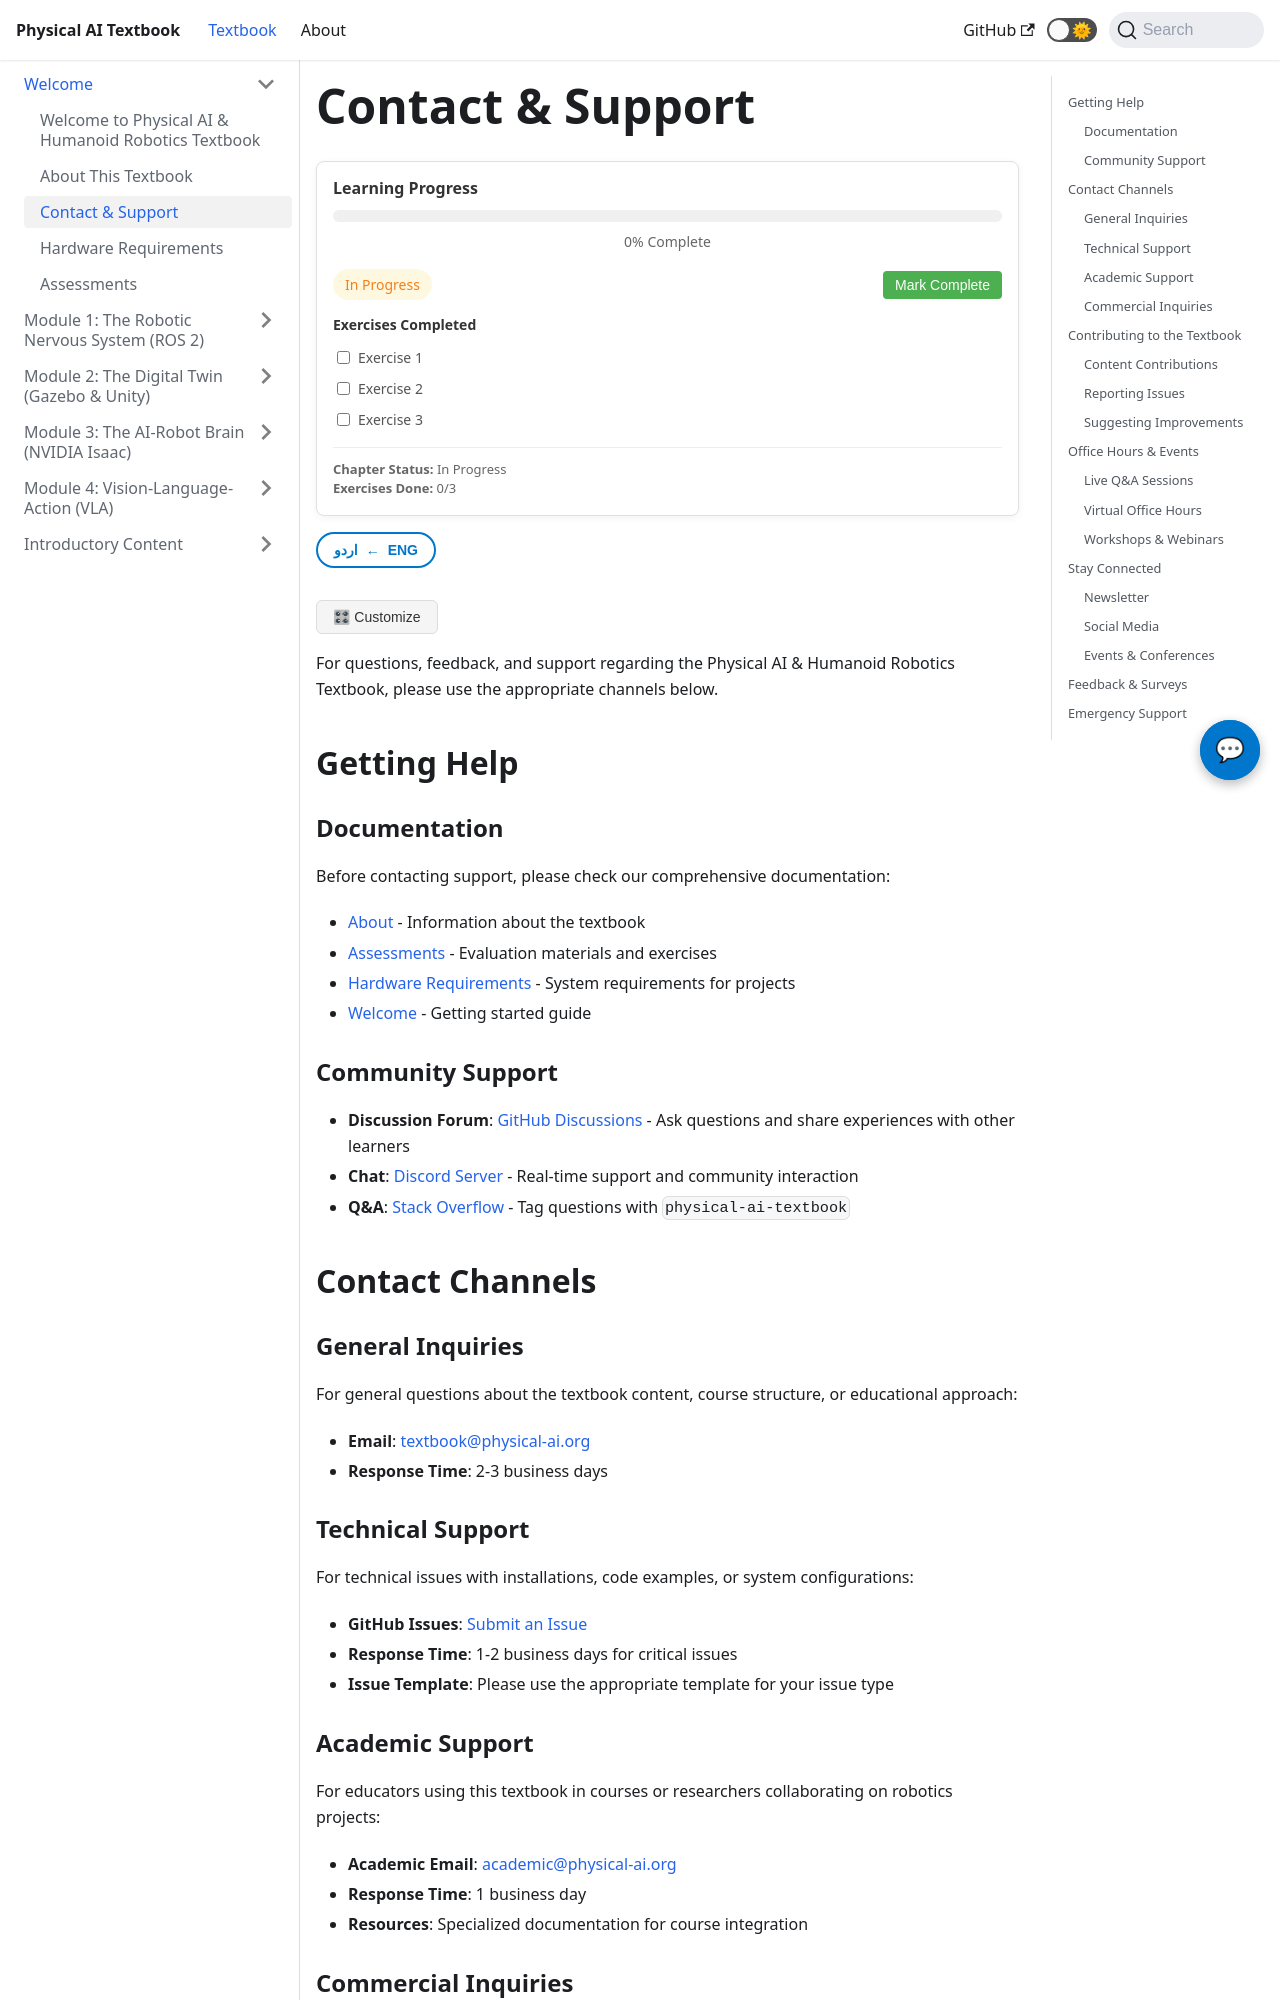

repository: MubashirJatoi/physical-ai-book · page: docs/contact.html · generator: docusaurus

---
sidebar_position: 5
title: Contact & Support
---

import ChatbotWidget from '@site/src/components/ChatbotWidget';
import ProgressTracker from '@site/src/components/ProgressTracker';
import UrduTranslationToggle from '@site/src/components/UrduTranslationToggle';
import PersonalizationButton from '@site/src/components/PersonalizationButton';
import ImageGallery from '@site/src/components/ImageGallery';
import VideoEmbed from '@site/src/components/VideoEmbed';
import CodePlayground from '@site/src/components/CodePlayground';

# Contact & Support

<ChatbotWidget />
<ProgressTracker chapterId="contact" />
<UrduTranslationToggle />
<PersonalizationButton />

For questions, feedback, and support regarding the Physical AI & Humanoid Robotics Textbook, please use the appropriate channels below.

## Getting Help

### Documentation
Before contacting support, please check our comprehensive documentation:

- [About](/docs/about) - Information about the textbook
- [Assessments](/docs/assessments) - Evaluation materials and exercises
- [Hardware Requirements](/docs/hardware-requirements) - System requirements for projects
- [Welcome](/docs/welcome) - Getting started guide

### Community Support
- **Discussion Forum**: [GitHub Discussions](https://github.com/your-organization/physical-ai-book/discussions) - Ask questions and share experiences with other learners
- **Chat**: [Discord Server](https://discord.gg/physical-ai) - Real-time support and community interaction
- **Q&A**: [Stack Overflow](https://stackoverflow.com/questions/tagged/physical-ai-textbook) - Tag questions with `physical-ai-textbook`

## Contact Channels

### General Inquiries
For general questions about the textbook content, course structure, or educational approach:

- **Email**: [textbook@physical-ai.org](mailto:textbook@physical-ai.org)
- **Response Time**: 2-3 business days

### Technical Support
For technical issues with installations, code examples, or system configurations:

- **GitHub Issues**: [Submit an Issue](https://github.com/your-organization/physical-ai-book/issues)
- **Response Time**: 1-2 business days for critical issues
- **Issue Template**: Please use the appropriate template for your issue type
